Labelled photos from "Weedcottonberli", an image-classification folder in RituGaba/Weedcottonberli. The possible labels are: cotton, weed.

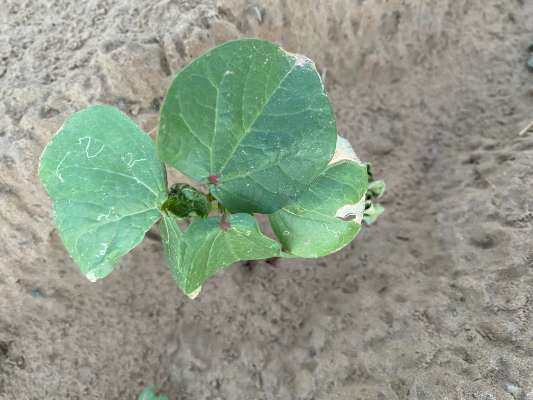
Label: cotton

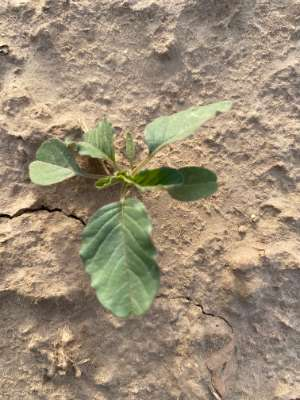
Label: weed

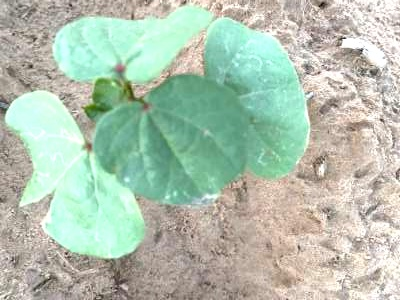
Label: cotton

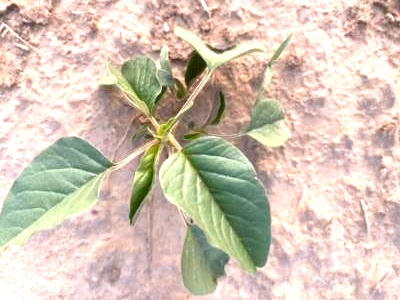
Label: weed

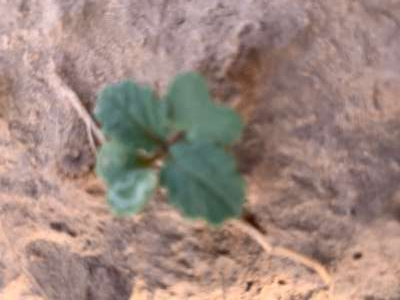
Label: weed

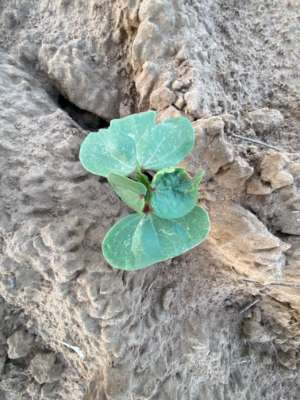
Label: cotton
